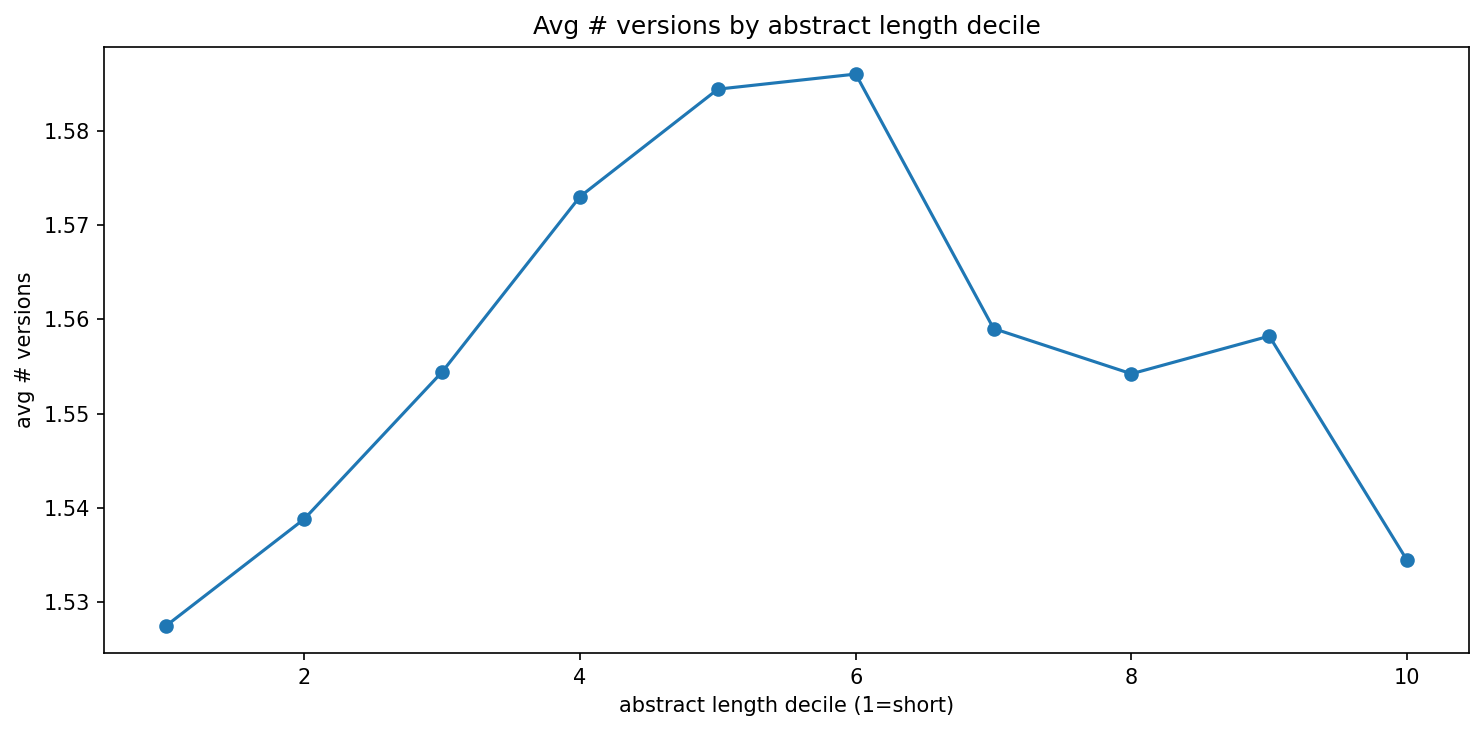

Source data for this figure (header and first rows):
abslen_decile, avg_abslen, avg_versions
1, 224.1, 1.528
2, 387.4, 1.539
3, 497.2, 1.554
4, 586.4, 1.573
5, 672.1, 1.584
6, 768.4, 1.586
7, 884.5, 1.559
8, 1031, 1.554
9, 1247, 1.558
10, 1612, 1.534
